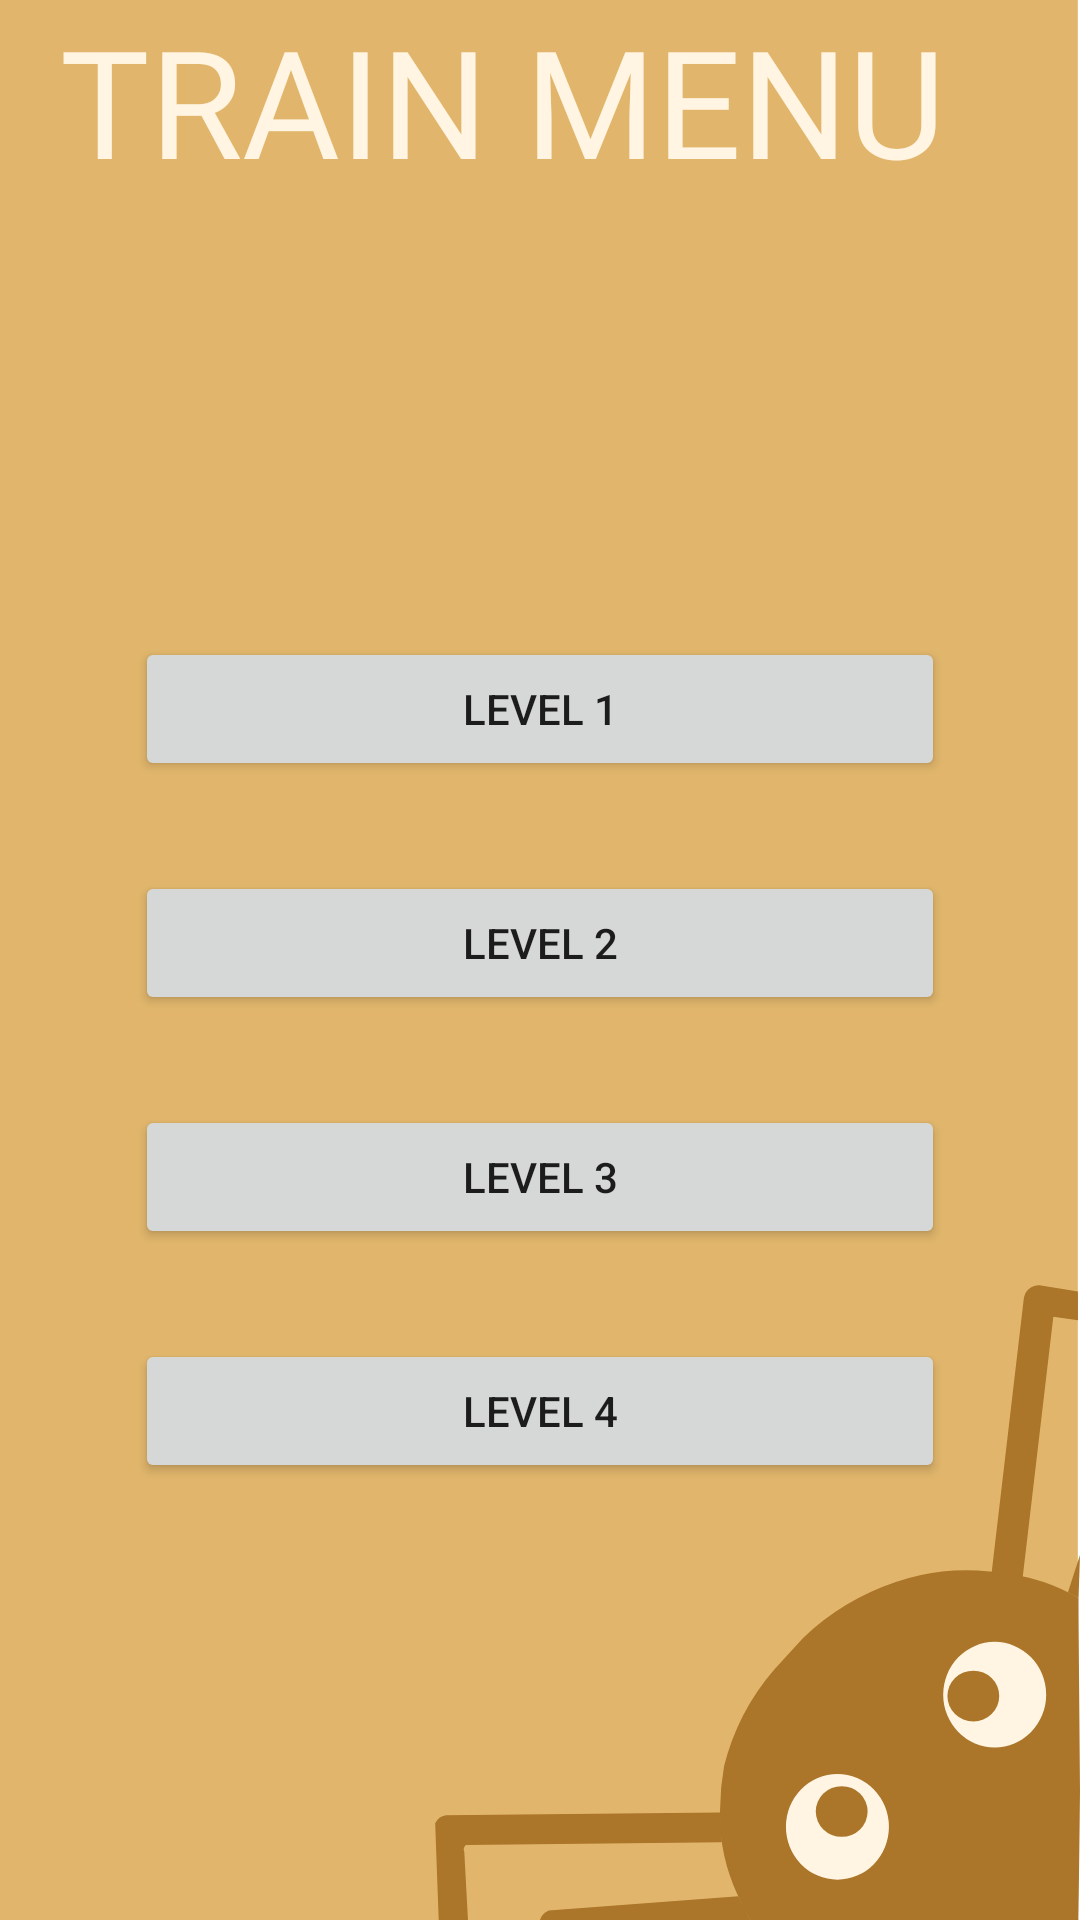

Here is an Android app screen rendered from its layout file. Give the layout XML and the strings, colors and styles it references.
<!-- AndroidManifest.xml: application theme Theme.PhobiGone -->
<!-- res/layout/activity_train.xml -->
<?xml version="1.0" encoding="utf-8"?>
<LinearLayout xmlns:android="http://schemas.android.com/apk/res/android"
    xmlns:tools="http://schemas.android.com/tools"
    android:layout_width="match_parent"
    android:layout_height="match_parent"
    android:orientation="vertical"
    android:id="@+id/levelMenu"
    android:background="@drawable/facts_background"
    tools:context=".TestActivity">

    <TextView
        android:id="@+id/titleTrain"
        style="@style/titles"
        android:text="TRAIN MENU">
    </TextView>

    <LinearLayout
        android:layout_width="match_parent"
        android:layout_height="match_parent"
        android:orientation="vertical"
        android:gravity="center">

        <Button
            android:id="@+id/bt_level1"
            android:layout_width="270sp"
            android:layout_height="wrap_content"
            android:layout_margin="15sp"
            android:text="Level 1" />

        <Button
            android:id="@+id/bt_level2"
            android:layout_width="270sp"
            android:layout_height="wrap_content"
            android:layout_margin="15sp"
            android:text="Level 2" />

        <Button
            android:id="@+id/bt_level3"
            android:layout_width="270sp"
            android:layout_height="wrap_content"
            android:layout_margin="15sp"
            android:text="Level 3" />

        <Button
            android:id="@+id/bt_level4"
            android:layout_width="270sp"
            android:layout_height="wrap_content"
            android:layout_margin="15sp"
            android:text="Level 4"/>

    </LinearLayout>

</LinearLayout>
<!-- resources referenced by this layout -->
<resources>
  <!-- drawable facts_background: png bitmap (drawable, 28192 bytes) -->
  <style name="titles">
          <item name="android:layout_marginHorizontal">20dp</item>
          <item name="android:layout_width">wrap_content</item>
          <item name="android:layout_height">wrap_content</item>
          <item name="android:fontFamily">@font/anton</item>
          <item name="android:textColor">@color/eggShell</item>
          <item name="android:textSize">50sp</item>
          <item name="android:layout_gravity">left</item>
      </style>
  <style name="Theme.PhobiGone" parent="Theme.MaterialComponents.DayNight.DarkActionBar">
          
          <item name="colorPrimary">@color/brown</item>
          <item name="colorPrimaryVariant">@color/eggShell</item>
          <item name="colorOnPrimary">@color/eggShell</item>
          
          <item name="colorSecondary">@color/sand</item>
          <item name="colorSecondaryVariant">@color/teal_700</item>
          <item name="colorOnSecondary">@color/brown</item>
          
          <item name="android:statusBarColor">@color/darkBrown</item>
          
      </style>
  <color name="eggShell">#FFF5E2</color>
  <color name="brown">#AB7422</color>
  <color name="sand">#E1B66C</color>
  <color name="teal_700">#FF018786</color>
  <color name="darkBrown">#8D5F1A</color>
</resources>
